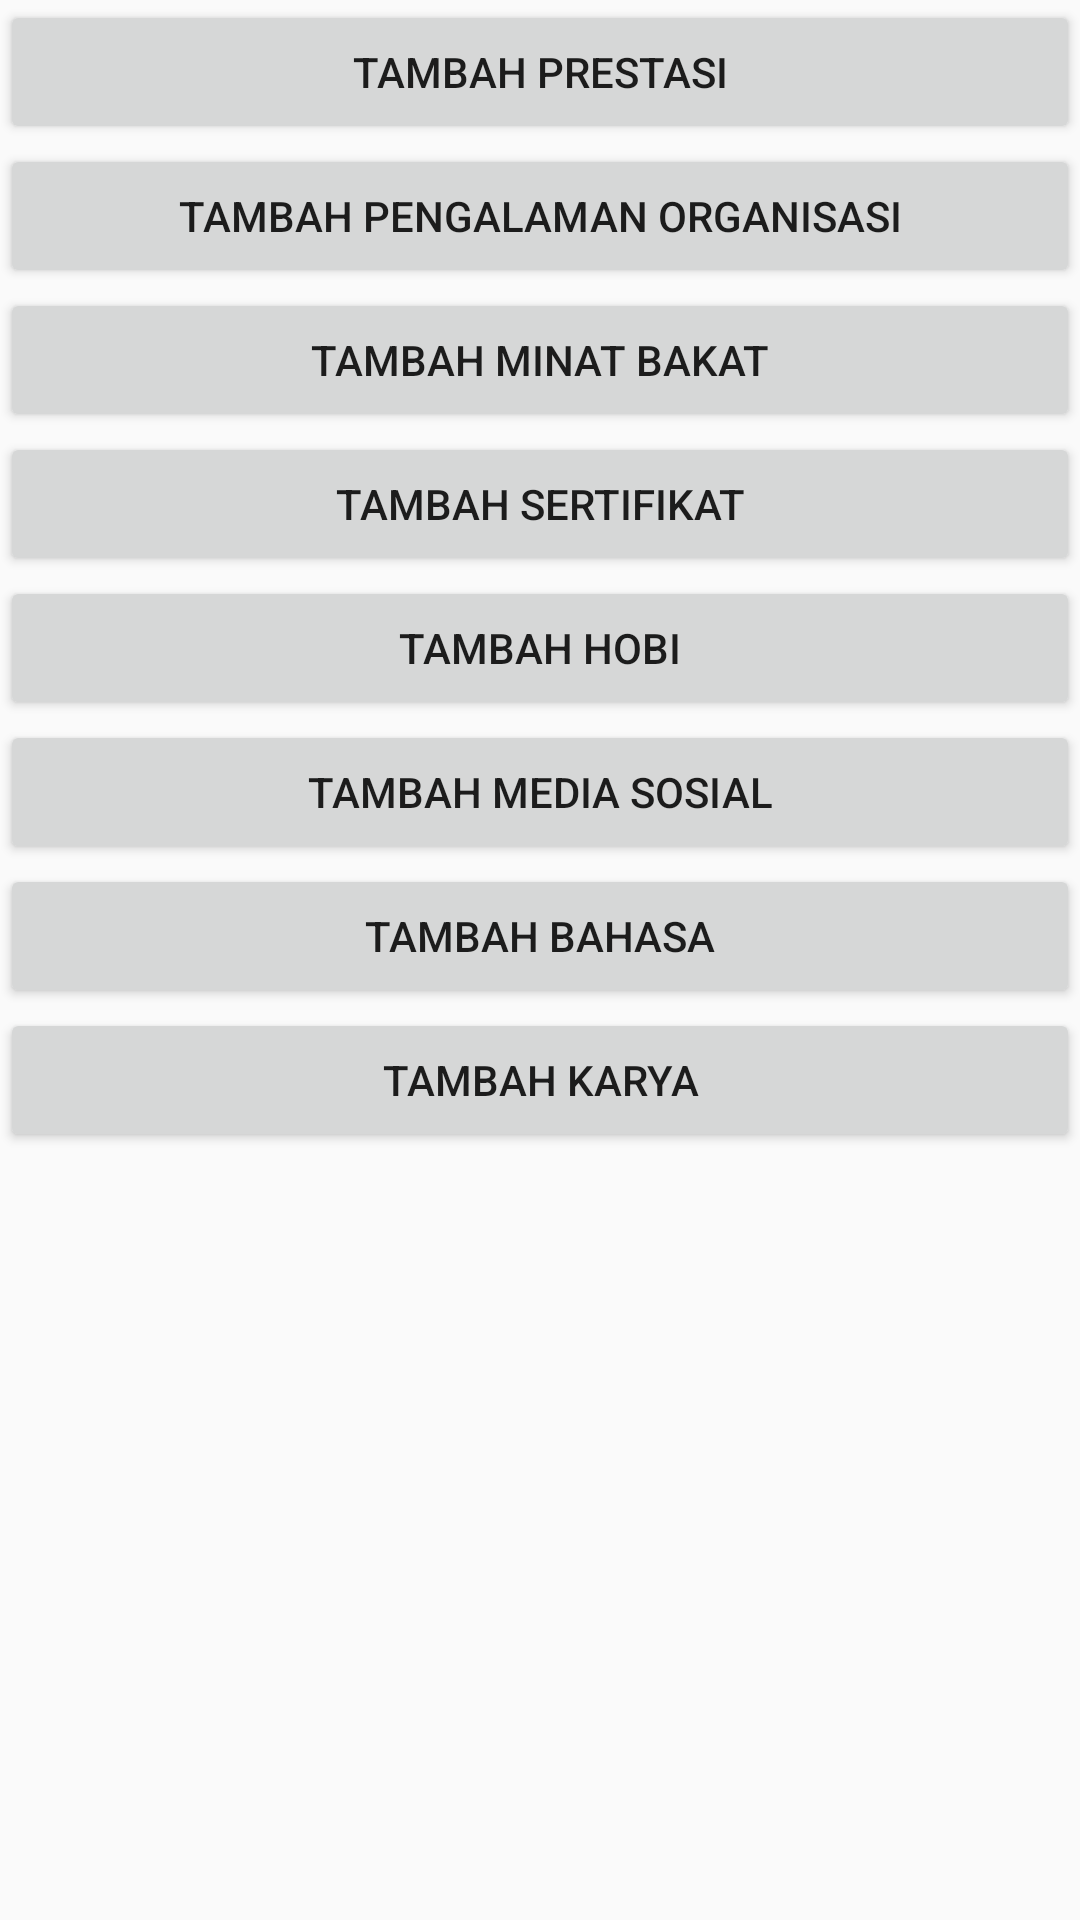

Here is an Android app screen rendered from its layout file. Give the layout XML and the strings, colors and styles it references.
<!-- AndroidManifest.xml: application theme AppTheme -->
<!-- res/layout/activity_portofolio.xml -->
<?xml version="1.0" encoding="utf-8"?>
<ScrollView xmlns:android="http://schemas.android.com/apk/res/android"
    xmlns:app="http://schemas.android.com/apk/res-auto"
    xmlns:tools="http://schemas.android.com/tools"
    android:layout_width="match_parent"
    android:layout_height="match_parent"
    tools:context="com.vidyanusa.siswa.app.PortofolioActivity">

    <LinearLayout
        android:layout_width="match_parent"
        android:layout_height="wrap_content"
        android:orientation="vertical">

            <Button
                android:id="@+id/btn_prestasi"
                android:layout_width="match_parent"
                android:layout_height="wrap_content"
                android:drawableLeft="@drawable/ic_add_white_24dp"
                android:text="Tambah prestasi"/>

            <Button
                android:id="@+id/btn_organisasi"
                android:layout_width="match_parent"
                android:layout_height="wrap_content"
                android:drawableLeft="@drawable/ic_add_white_24dp"
                android:text="Tambah pengalaman organisasi"/>

            <Button
                android:id="@+id/btn_minatbakat"
                android:layout_width="match_parent"
                android:layout_height="wrap_content"
                android:drawableLeft="@drawable/ic_add_white_24dp"
                android:text="Tambah minat bakat"/>

            <Button
                android:id="@+id/btn_sertifikat"
                android:layout_width="match_parent"
                android:layout_height="wrap_content"
                android:drawableLeft="@drawable/ic_add_white_24dp"
                android:text="Tambah sertifikat"/>

            <Button
                android:id="@+id/btn_hobi"
                android:layout_width="match_parent"
                android:layout_height="wrap_content"
                android:drawableLeft="@drawable/ic_add_white_24dp"
                android:text="Tambah hobi"/>

            <Button
                android:id="@+id/btn_mediasosial"
                android:layout_width="match_parent"
                android:layout_height="wrap_content"
                android:drawableLeft="@drawable/ic_add_white_24dp"
                android:text="Tambah media sosial"/>

            <Button
                android:id="@+id/btn_bahasa"
                android:layout_width="match_parent"
                android:layout_height="wrap_content"
                android:drawableLeft="@drawable/ic_add_white_24dp"
                android:text="Tambah bahasa"/>

            <Button
                android:id="@+id/btn_karya"
                android:layout_width="match_parent"
                android:layout_height="wrap_content"
                android:drawableLeft="@drawable/ic_add_white_24dp"
                android:text="Tambah karya"/>

    </LinearLayout>

</ScrollView>
<!-- resources referenced by this layout -->
<resources>
  <style name="AppTheme" parent="Theme.AppCompat.Light.DarkActionBar">
          
          <item name="colorPrimary">@color/colorPrimary</item>
          <item name="colorPrimaryDark">@color/colorPrimaryDark</item>
          <item name="colorAccent">@color/colorAccent</item>
      </style>
  <color name="colorPrimary">#125688</color>
  <color name="colorPrimaryDark">#2980b9</color>
  <color name="colorAccent">#FF4081</color>
</resources>
